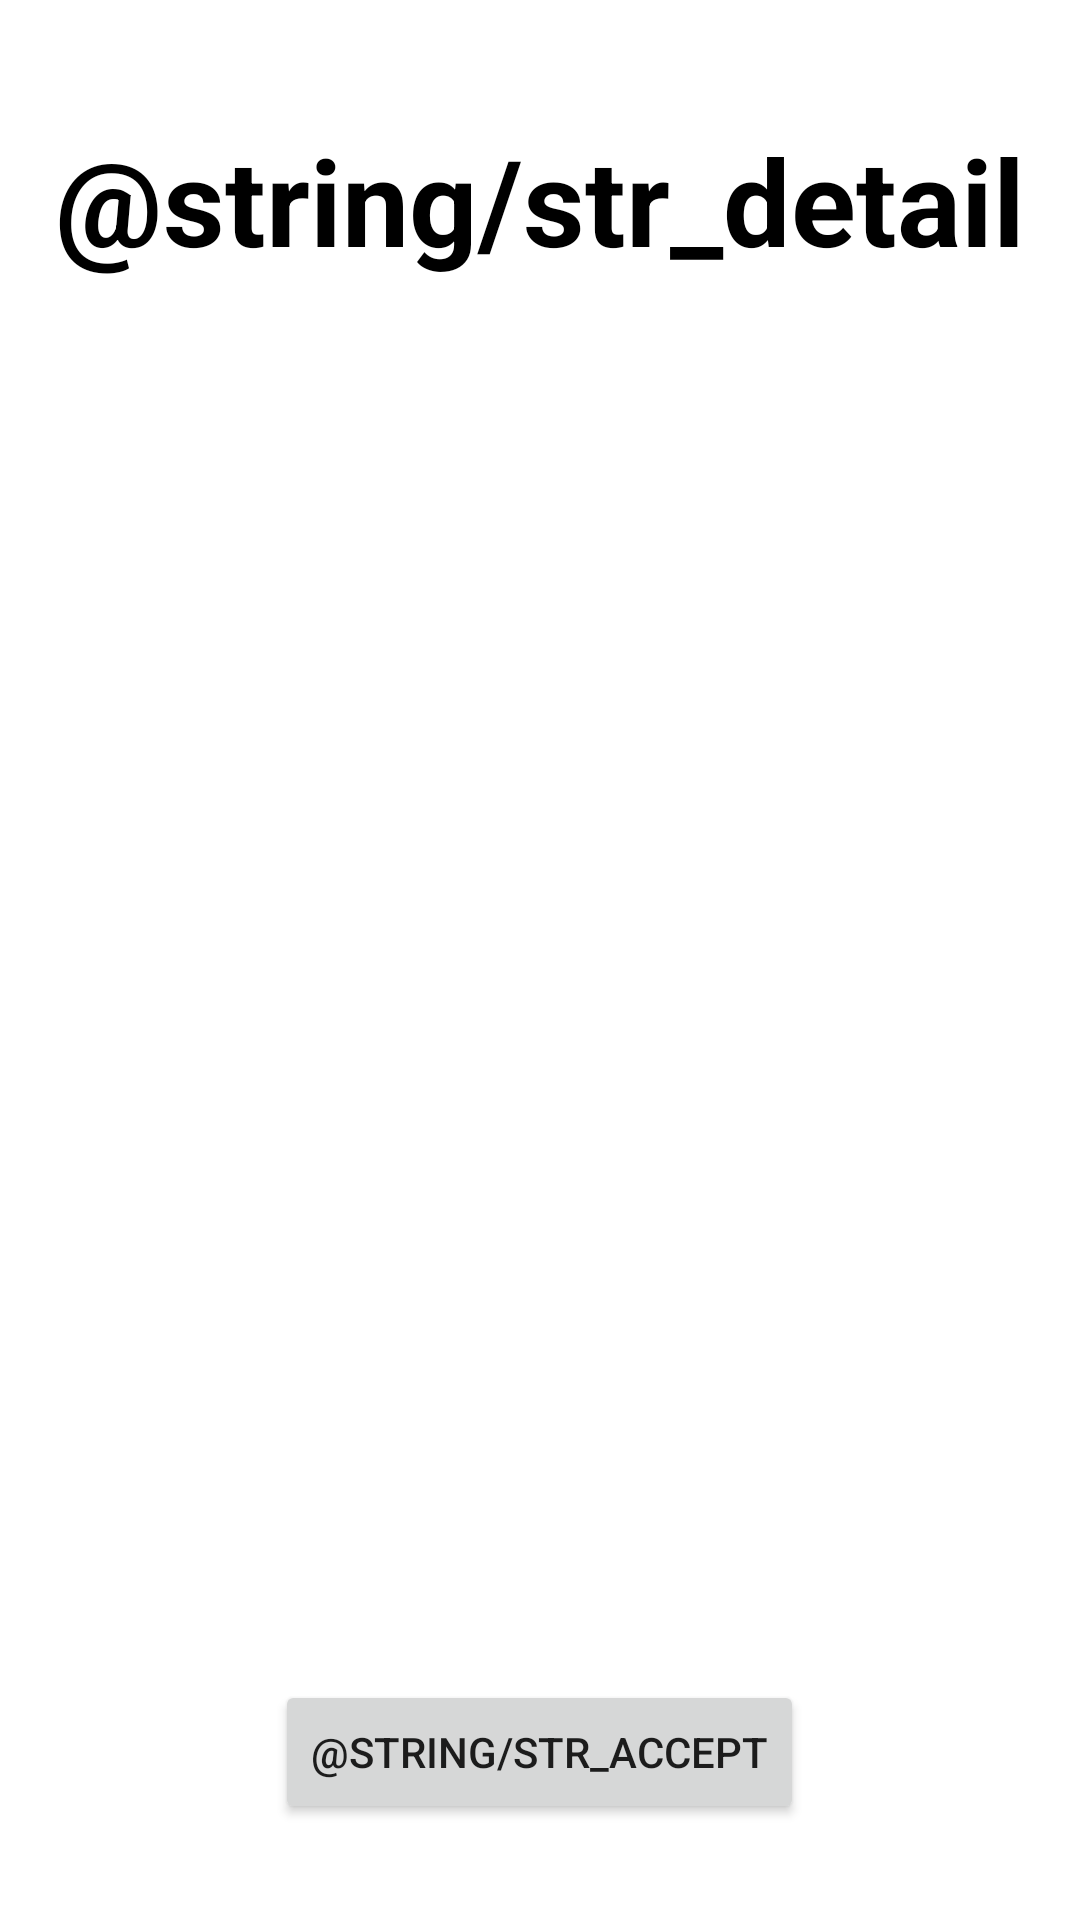

The Android layout XML behind this screen, and the referenced resources:
<!-- AndroidManifest.xml: application theme Theme.SmartWeather -->
<!-- res/layout/fragment_weather_detal.xml -->
<?xml version="1.0" encoding="utf-8"?>
<layout xmlns:android="http://schemas.android.com/apk/res/android"
    xmlns:app="http://schemas.android.com/apk/res-auto"
    xmlns:tools="http://schemas.android.com/tools">

    <data>

    </data>

    <LinearLayout
        android:layout_width="match_parent"
        android:layout_height="match_parent"
        android:orientation="vertical"
        tools:context=".views.WeatherDetalFragment">

        <TextView
            android:layout_width="wrap_content"
            android:layout_height="wrap_content"
            android:layout_gravity="center"
            android:layout_marginTop="40dp"
            android:text="@string/str_detail"
            android:textColor="@color/black"
            android:textSize="40sp"
            android:textStyle="bold" />

        <ImageView
            android:id="@+id/img_song"
            android:layout_width="120dp"
            android:layout_height="120dp"
            android:layout_gravity="center"
            android:layout_margin="16dp" />

        <TextView
            android:id="@+id/txv_1"
            android:layout_width="match_parent"
            android:layout_height="wrap_content"
            android:layout_marginStart="16dp"
            android:layout_marginTop="24dp"
            android:layout_marginEnd="16dp"
            android:textSize="24sp"
            tools:text="Lunes 20 ..." />

        <TextView
            android:id="@+id/txv_2"
            android:layout_width="match_parent"
            android:layout_height="wrap_content"
            android:layout_marginStart="16dp"
            android:layout_marginTop="24dp"
            android:layout_marginEnd="16dp"
            android:textSize="24sp"
            tools:text="Lunes 20 ..." />

        <TextView
            android:id="@+id/txv_3"
            android:layout_width="match_parent"
            android:layout_height="wrap_content"
            android:layout_marginStart="16dp"
            android:layout_marginTop="24dp"
            android:layout_marginEnd="16dp"
            android:textSize="24sp"
            tools:text="Lunes 20 ..." />

        <ImageView
            android:layout_width="0dp"
            android:layout_height="0dp"
            android:layout_weight="1" />

        <Button
            android:id="@+id/btn_accept"
            android:layout_width="wrap_content"
            android:layout_height="wrap_content"
            android:layout_gravity="center"
            android:layout_marginBottom="32dp"
            android:text="@string/str_accept" />

    </LinearLayout>
</layout>
<!-- resources referenced by this layout -->
<resources>
  <color name="black">#FF000000</color>
  <style name="Theme.SmartWeather" parent="Theme.MaterialComponents.DayNight.DarkActionBar">
          
          <item name="colorPrimary">@color/purple_500</item>
          <item name="colorPrimaryVariant">@color/grey_status_bar</item>
          <item name="colorOnPrimary">@color/white</item>
          
          <item name="colorSecondary">@color/teal_200</item>
          <item name="colorSecondaryVariant">@color/teal_700</item>
          <item name="colorOnSecondary">@color/black</item>
          
          <item name="android:statusBarColor" tools:targetApi="l">?attr/colorPrimaryVariant</item>
          
          <item name="windowActionBar">false</item>
          <item name="windowNoTitle">true</item>
      </style>
  <color name="purple_500">#FF6200EE</color>
  <color name="white">#FFFFFFFF</color>
  <color name="teal_200">#FF03DAC5</color>
  <color name="teal_700">#FF018786</color>
</resources>
